Run: headless pygame with SDL's dummy video driver; simulated clock (each Clock.tick advances the game by its frame time, no real sleeping); random seed 0; keys injected as events and as key.get_pressed() state; no mouse input.
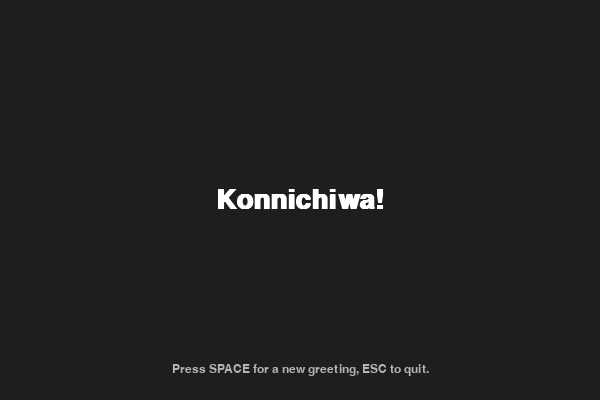
Frame 1 of 4 · flips 1–60 · no input
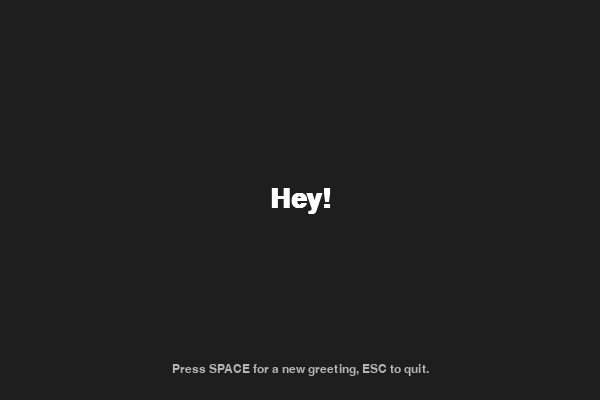
Frame 2 of 4 · flips 61–180 · tapped SPACE, RETURN · held RIGHT (→), D
Frame 3 of 4 · flips 181–300 · held DOWN (↓), S · screen unchanged from frame 2, image omitted
Frame 4 of 4 · flips 301–420 · held LEFT (←), A, UP (↑), W · screen unchanged from frame 3, image omitted

The pygame program that drew these frames:

import pygame
import random
import sys

# Initialize Pygame
pygame.init()

# Window size and setup
WIDTH, HEIGHT = 600, 400
screen = pygame.display.set_mode((WIDTH, HEIGHT))
pygame.display.set_caption("Random Greeting Generator")

# Colors
BG_COLOR = (30, 30, 30)
TEXT_COLOR = (255, 255, 255)
BUTTON_COLOR = (70, 130, 180)
BUTTON_HOVER_COLOR = (100, 160, 210)

# Fonts
font = pygame.font.SysFont('arial', 40, bold=True)

# Greetings list
greetings = [
    "Hello!",
    "Hi there!",
    "Greetings!",
    "Welcome!",
    "Good day!",
    "Howdy!",
    "Hey!",
    "Salutations!",
    "Yo!",
    "Bonjour!",
    "Hola!",
    "Ciao!",
    "Namaste!",
    "Konnichiwa!"
]

def draw_text(text, font, color, surface, x, y):
    """Draw text centered at (x, y)."""
    textobj = font.render(text, True, color)
    textrect = textobj.get_rect(center=(x, y))
    surface.blit(textobj, textrect)

def main():
    current_greeting = random.choice(greetings)

    clock = pygame.time.Clock()
    running = True

    while running:
        screen.fill(BG_COLOR)

        # Draw current greeting text in center
        draw_text(current_greeting, font, TEXT_COLOR, screen, WIDTH // 2, HEIGHT // 2)

        # Instructions at the bottom
        instruction_font = pygame.font.SysFont('arial', 18)
        draw_text("Press SPACE for a new greeting, ESC to quit.", instruction_font, (180, 180, 180), screen, WIDTH // 2, HEIGHT - 30)

        for event in pygame.event.get():
            if event.type == pygame.QUIT:
                running = False

            elif event.type == pygame.KEYDOWN:
                if event.key == pygame.K_ESCAPE:
                    running = False
                elif event.key == pygame.K_SPACE:
                    # Pick a new greeting different from the current one
                    new_greeting = current_greeting
                    while new_greeting == current_greeting:
                        new_greeting = random.choice(greetings)
                    current_greeting = new_greeting

        pygame.display.flip()
        clock.tick(30)

    pygame.quit()
    sys.exit()

if __name__ == "__main__":
    main()
